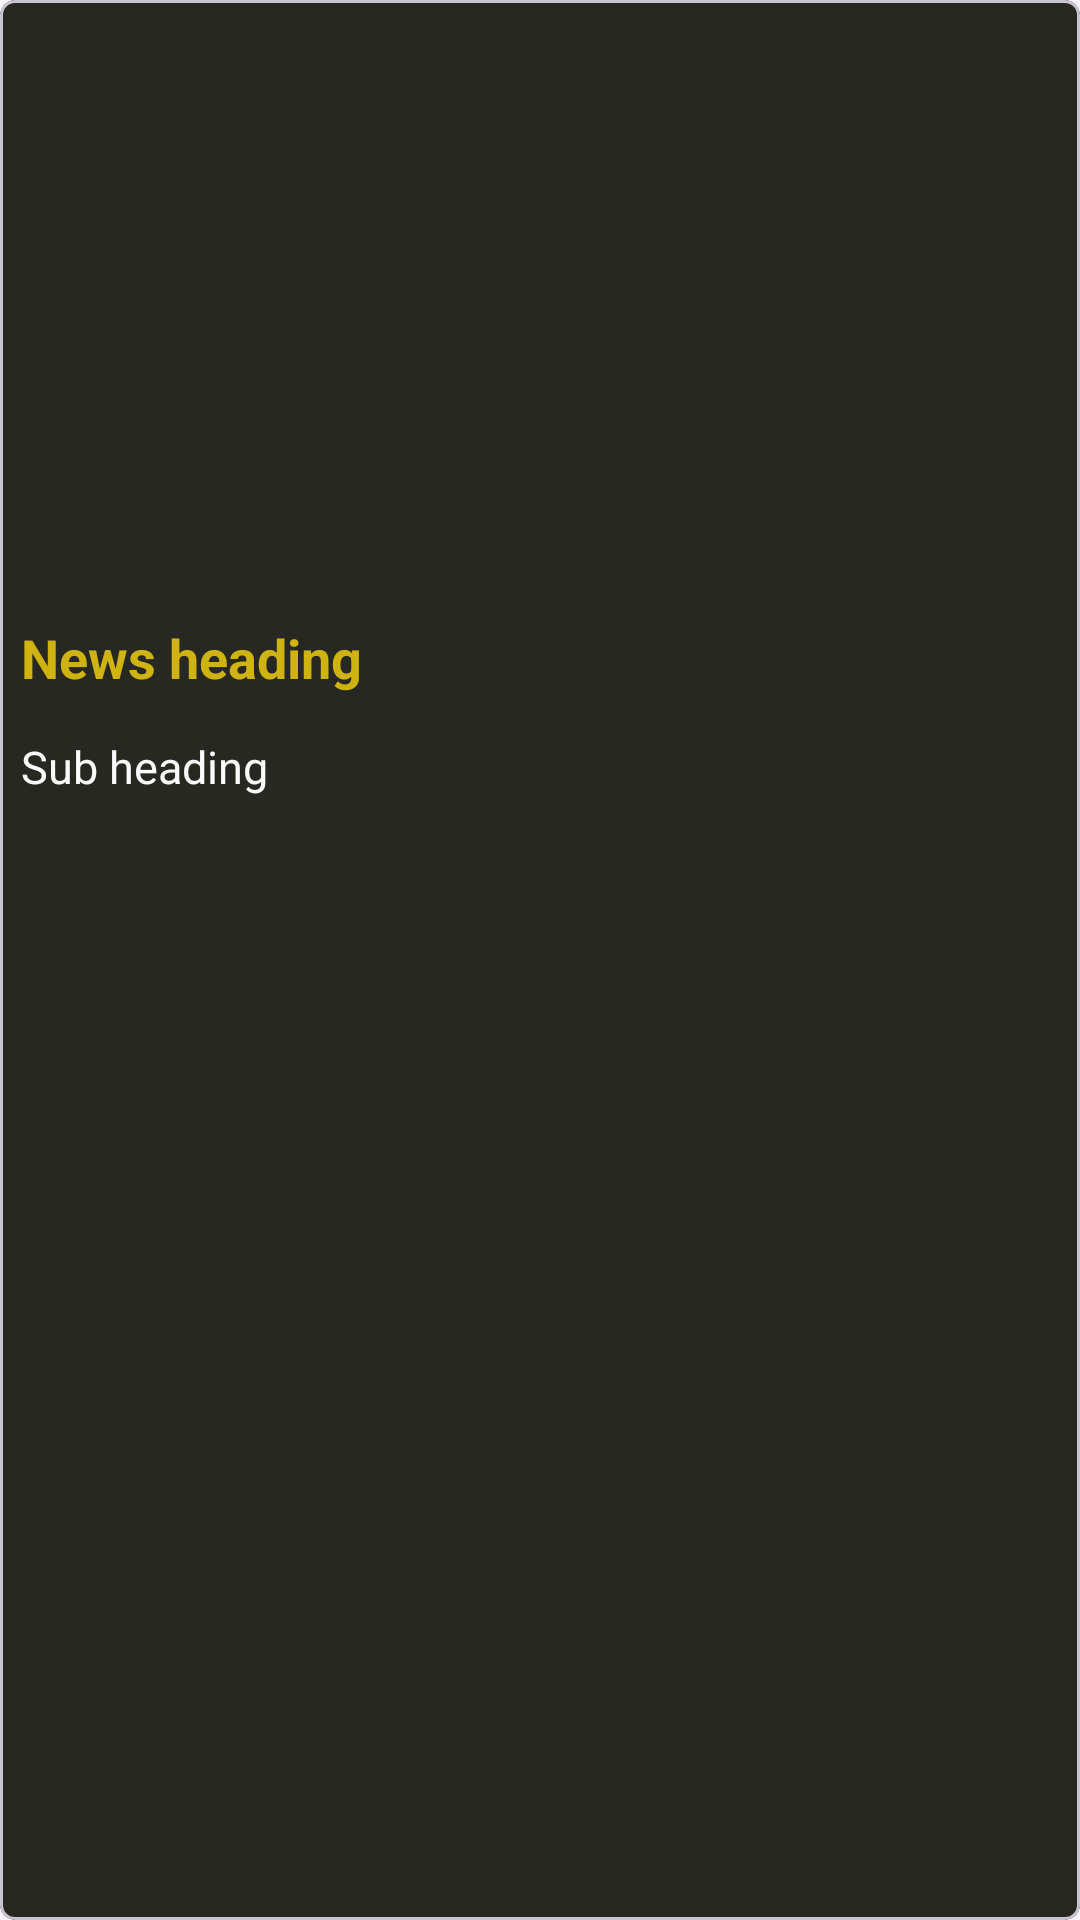

Layout XML and referenced resources for this Android screen:
<!-- AndroidManifest.xml: application theme Theme.NewsTv -->
<!-- res/layout/news_card.xml -->
<?xml version="1.0" encoding="utf-8"?>
    <com.google.android.material.card.MaterialCardView xmlns:android="http://schemas.android.com/apk/res/android"
        android:layout_width="match_parent"
        android:layout_height="wrap_content"
        xmlns:app="http://schemas.android.com/apk/res-auto"
        android:layout_margin="8dp"
        app:cardBackgroundColor="#272822"
        app:cardCornerRadius="5dp">

        <RelativeLayout
            android:layout_width="match_parent"
            android:layout_height="wrap_content">

            <ImageView
                android:layout_width="match_parent"
                android:layout_height="200dp"
                android:id="@+id/newsimage"
                android:scaleType="centerCrop"/>

            <TextView
                android:layout_width="match_parent"
                android:layout_height="wrap_content"
                android:id="@+id/imagebelowtext"
                android:layout_below="@+id/newsimage"
                android:textColor="#cfb311"
                android:text="News heading"
                android:textStyle="bold"
                android:textSize="18sp"
                android:padding="4dp"
                android:maxLines="2"
                android:layout_margin="3dp"/>

            <TextView
                android:id="@+id/subtitletext"
                android:layout_width="match_parent"
                android:layout_height="wrap_content"
                android:layout_below="@+id/imagebelowtext"
                android:layout_marginStart="3dp"
                android:layout_marginTop="3dp"
                android:layout_marginEnd="3dp"
                android:layout_marginBottom="3dp"
                android:maxLines="3"
                android:padding="4dp"
                android:text="Sub heading"
                android:textColor="#fafafa"
                android:textSize="15sp" />
        </RelativeLayout>
    </com.google.android.material.card.MaterialCardView>
<!-- resources referenced by this layout -->
<resources>
  <style name="Theme.NewsTv" parent="Base.Theme.NewsTv" />
  <style name="Base.Theme.NewsTv" parent="Theme.Material3.DayNight.NoActionBar">
          <item name="android:statusBarColor">#2f2525</item>
          
          
      </style>
</resources>
